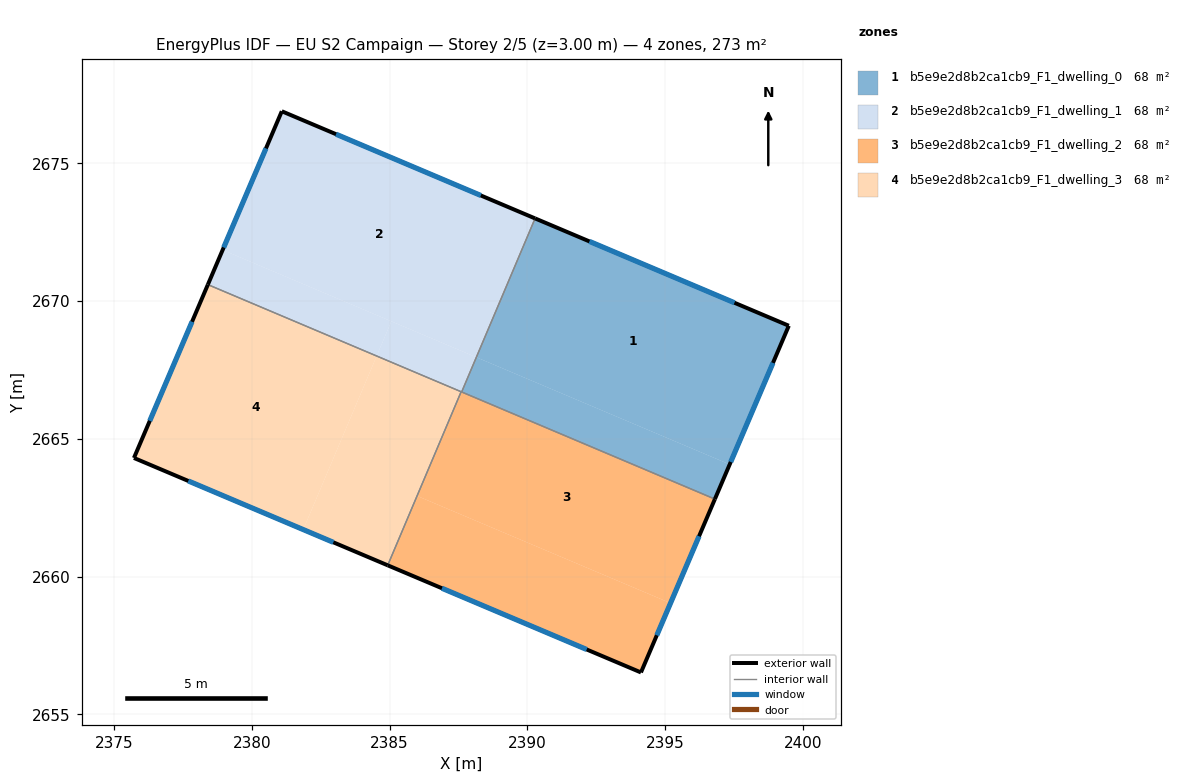
=== STOREY PLAN SPEC (per zone: floor XY polygon, exterior-wall plan segments, windows/doors) ===
zone 1: b5e9e2d8b2ca1cb9_F1_dwelling_0  (68.3 m²)
  floor: (2399.49, 2669.11) (2397.34, 2664.07) (2388.15, 2667.96) (2390.28, 2673.00)
  floor: (2397.34, 2664.07) (2396.80, 2662.82) (2387.61, 2666.70) (2388.15, 2667.96)
  exterior wall: (2396.80, 2662.82) – (2399.49, 2669.11)  [6.8 m]
    window: (2397.38, 2664.16) – (2398.91, 2667.76)  [6.7 m²]
  exterior wall: (2399.49, 2669.11) – (2390.28, 2673.00)  [10.0 m]
    window: (2397.51, 2669.94) – (2392.25, 2672.17)  [9.8 m²]
  interior walls: 2
zone 2: b5e9e2d8b2ca1cb9_F1_dwelling_1  (68.3 m²)
  floor: (2390.28, 2673.00) (2388.15, 2667.96) (2378.94, 2671.86) (2381.09, 2676.89)
  floor: (2388.13, 2667.97) (2387.60, 2666.71) (2384.53, 2668.01) (2385.06, 2669.27)
  floor: (2385.06, 2669.27) (2384.53, 2668.01) (2378.40, 2670.60) (2378.94, 2671.86)
  floor: (2388.15, 2667.96) (2387.61, 2666.70) (2387.60, 2666.71) (2388.13, 2667.97)
  exterior wall: (2381.09, 2676.89) – (2378.40, 2670.60)  [6.8 m]
    window: (2380.51, 2675.54) – (2378.98, 2671.95)  [6.7 m²]
  exterior wall: (2390.28, 2673.00) – (2381.09, 2676.89)  [10.0 m]
    window: (2388.31, 2673.83) – (2383.05, 2676.06)  [9.8 m²]
  interior walls: 3
zone 3: b5e9e2d8b2ca1cb9_F1_dwelling_2  (68.3 m²)
  floor: (2396.80, 2662.82) (2395.19, 2659.04) (2386.00, 2662.93) (2387.60, 2666.71)
  floor: (2387.59, 2666.71) (2386.00, 2662.93) (2395.19, 2659.04) (2394.12, 2656.53) (2384.93, 2660.41)
  exterior wall: (2394.12, 2656.53) – (2396.80, 2662.82)  [6.8 m]
    window: (2394.69, 2657.87) – (2396.23, 2661.47)  [6.7 m²]
  exterior wall: (2384.93, 2660.41) – (2394.12, 2656.53)  [10.0 m]
    window: (2386.90, 2659.58) – (2392.15, 2657.36)  [9.8 m²]
  interior walls: 3
zone 4: b5e9e2d8b2ca1cb9_F1_dwelling_3  (68.3 m²)
  floor: (2387.59, 2666.71) (2384.93, 2660.41) (2381.86, 2661.71) (2384.53, 2668.01)
  floor: (2384.53, 2668.01) (2381.86, 2661.71) (2375.72, 2664.31) (2378.40, 2670.60)
  exterior wall: (2375.72, 2664.31) – (2384.93, 2660.41)  [10.0 m]
    window: (2377.69, 2663.47) – (2382.96, 2661.25)  [9.8 m²]
  exterior wall: (2378.40, 2670.60) – (2375.72, 2664.31)  [6.8 m]
    window: (2377.83, 2669.25) – (2376.29, 2665.66)  [6.7 m²]
  interior walls: 2

=== DERIVED (storey summary) ===
Building: EU S2 Campaign
Storey: 2 of 5  (floor level z = 3.00 m)
Storey gross floor area: 273.3 m²
Zones on this storey: 4
  - b5e9e2d8b2ca1cb9_F1_dwelling_0: floor 68.3 m²; exterior wall 16.8 m (50.5 m²); 2 window(s) 16.5 m²; WWR 32.7%
  - b5e9e2d8b2ca1cb9_F1_dwelling_1: floor 68.3 m²; exterior wall 16.8 m (50.5 m²); 2 window(s) 16.5 m²; WWR 32.7%
  - b5e9e2d8b2ca1cb9_F1_dwelling_2: floor 68.3 m²; exterior wall 16.8 m (50.5 m²); 2 window(s) 16.5 m²; WWR 32.7%
  - b5e9e2d8b2ca1cb9_F1_dwelling_3: floor 68.3 m²; exterior wall 16.8 m (50.5 m²); 2 window(s) 16.5 m²; WWR 32.7%
Zone adjacency (shared interzone walls):
  - b5e9e2d8b2ca1cb9_F1_dwelling_0 ↔ b5e9e2d8b2ca1cb9_F1_dwelling_1
  - b5e9e2d8b2ca1cb9_F1_dwelling_0 ↔ b5e9e2d8b2ca1cb9_F1_dwelling_2
  - b5e9e2d8b2ca1cb9_F1_dwelling_1 ↔ b5e9e2d8b2ca1cb9_F1_dwelling_2
  - b5e9e2d8b2ca1cb9_F1_dwelling_1 ↔ b5e9e2d8b2ca1cb9_F1_dwelling_3
  - b5e9e2d8b2ca1cb9_F1_dwelling_2 ↔ b5e9e2d8b2ca1cb9_F1_dwelling_3